Run: headless pygame with SDL's dummy video driver; simulated clock (each Clock.tick advances the game by its frame time, no real sleeping); random seed 0; keys injected as events and as key.get_pressed() state; mouse plan: one left click at the window centre at the start of phase 2, then a move to the lower-right quarter at the start of phase 3.
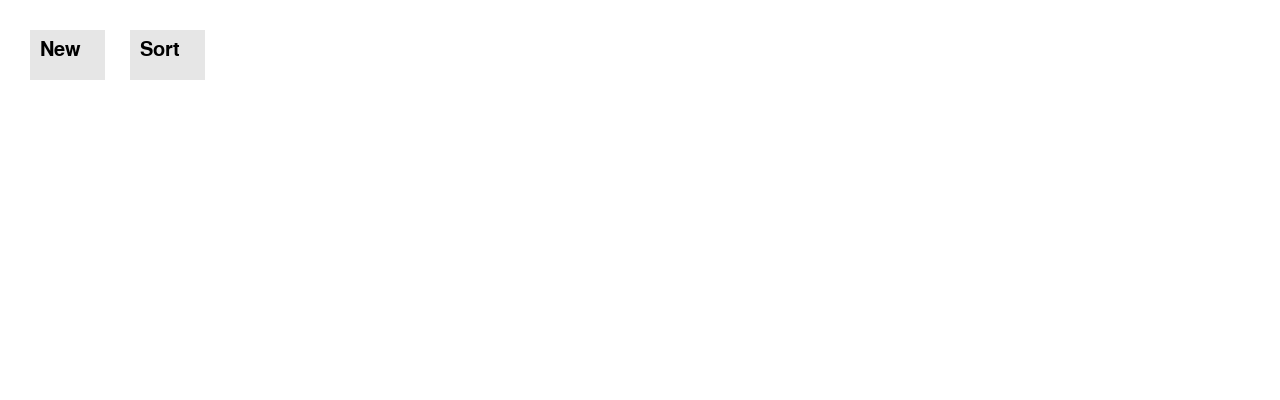
Frame 1 of 4 · flips 1–60 · no input
Frame 2 of 4 · flips 61–180 · clicked the window centre · tapped SPACE, RETURN · held RIGHT (→), D · screen unchanged from frame 1, image omitted
Frame 3 of 4 · flips 181–300 · moved the mouse to the lower-right quarter · held DOWN (↓), S · screen unchanged from frame 2, image omitted
Frame 4 of 4 · flips 301–420 · held LEFT (←), A, UP (↑), W · screen unchanged from frame 3, image omitted

The pygame program that drew these frames:

import pygame
import sys
import random
import time

WIDTH = 1280
HEIGHT = 400
BLACK = pygame.Color(0, 0, 0)

num_bars = 50
bar_witdh = 800/num_bars
space = 400/num_bars
sorting = False
bars = []

BLUE = (0, 0, 255)

# Initialize the pygame
pygame.init()

font = pygame.font.SysFont("Arial", 30)
clock = pygame.time.Clock()

# Create the screen
SCREEN = pygame.display.set_mode((WIDTH,HEIGHT))

# Set Background color
SCREEN.fill((255,255,255))
pygame.display.update()

def test(array):
    n = len(array)
    for i in range(n):
        for j in range(0, n-1-i):
            SCREEN.fill((255,255,255))
            for k in range(num_bars):
                x = (k * bar_witdh) + (k * space) + (WIDTH - (num_bars * bar_witdh + num_bars * space))/7
                height = bars[k]
                drawBar(x, height)
            pygame.display.update()
            time.sleep(1)
            if array[j] > array[j+1]:
                array[j], array[j+1] = array[j+1], array[j]

    while True:
        for event in pygame.event.get():
            if event.type == pygame.QUIT:
                pygame.quit()
                sys.exit()

def bubbleSort(bars):
    sorting = False
    for i in range(len(bars)-1):
        for j in range(0, len(bars)-1-i):
            #SCREEN.fill((255,255,255))
            #for k in range(len(bars)):
                #x = (k * bar_witdh) + (k * space) + (WIDTH - (num_bars * bar_witdh + num_bars * space))/2
                #pygame.draw.rect(SCREEN, ((0, 255, 255)), (x, 690, bar_witdh, bars[k]/(k+1)), 0, 6)
            #pygame.display.update()
            #time.sleep(1)
            if bars[j] < bars[j + 1]:
                bars[j], bars[j + 1] = bars[j + 1], bars[j]
                print(bars)
                SCREEN.fill((255,255,255))
                for k in range(len(bars)):
                    x = (k * bar_witdh) + (k * space) + (WIDTH - (num_bars * bar_witdh + num_bars * space))/2
                    if bars[k] is bars[j+1]:
                        red = 255
                        green = 130
                        blue = 80
                        last = k
                    else:
                        red = 0
                        blue = bars[k] * (-1)
                        green = 255 - blue
                    pygame.draw.rect(SCREEN, ((red, green, blue)), (x, 370, bar_witdh, bars[k]), 0, 6)
                    #op(x, bars[k], green, blue)
                pygame.display.update()
                time.sleep(0.05)

    red = 0
    blue = bars[last] * (-1)
    green = 255 - blue
    x = (last * bar_witdh) + (last * space) + (WIDTH - (num_bars * bar_witdh + num_bars * space))/2
    pygame.draw.rect(SCREEN, ((red, green, blue)), (x, 370, bar_witdh, bars[last]), 0, 6)
    pygame.display.update()
    print(last)
    while True:
        for event in pygame.event.get():
            if event.type == pygame.QUIT:
                pygame.quit()
                sys.exit()

def op(x, height, g, b):
    pygame.draw.rect(SCREEN, ((0, g, b)), (x, 370, bar_witdh, height), 0, 6)

def getHeight(num_bars):
    if num_bars <= 50:
        return 5
    if num_bars <= 100:
        return 2.5
    if num_bars <= 200:
        return 1.25
    else:
        return 1

def buttonSort(msg, x, y, w, h, ic, ac):
    mouse = pygame.mouse.get_pos()
    click = pygame.mouse.get_pressed()

    global sorting

    if x+w > mouse[0] > x and y+h > mouse[1] > y:
        pygame.draw.rect(SCREEN, ac, (x,y,w,h), 0)

        if click[0] == 1:
            sorting = True

    else:
        pygame.draw.rect(SCREEN, ic, (x, y, w, h), 0)

    text = font.render(msg, True, (0, 0, 0))
    SCREEN.blit(text, (x + 10, y + 10))

def buttonNewArray(msg, x, y, w, h, ic, ac):
    mouse = pygame.mouse.get_pos()
    click = pygame.mouse.get_pressed()

    if x+w > mouse[0] > x and y+h > mouse[1] > y:
        pygame.draw.rect(SCREEN, ac, (x,y,w,h), 0)

        if click[0] == 1:
            SCREEN.fill((255,255,255))
            bars.clear()
            mulitplayer = getHeight(num_bars)
            print(mulitplayer)
            for i in range(num_bars):
                height = random.randint(-num_bars*mulitplayer, -5)
                print(height)
                x = (i * bar_witdh) + (i * space) + (WIDTH - (num_bars * bar_witdh + num_bars * space))/2
                drawBar(x,height)
            print(bars)
            #pygame.display.update()

    else:
        pygame.draw.rect(SCREEN, ic, (x, y, w, h), 0)

    text = font.render(msg, True, (0, 0, 0))
    SCREEN.blit(text, (x + 10, y + 10))

def drawBar(x,height):
    blue = height * (-1)
    green = 255-blue
    pygame.draw.rect(SCREEN, (0,green,blue), (x, 370, bar_witdh, height), 0, 6)
    #pygame.draw.rect(SCREEN, BLUE, (x, 690, bar_witdh, height), 2)
    if not sorting:
        bars.append(height)

# for i in range(num_bars):
#     height = random.randint(-num_bars+5, -5)
#     print(height)
#     x = (i * bar_witdh) + (i * space) + (WIDTH - (num_bars * bar_witdh + num_bars * space))/2
#     drawBar(x,height)


# for i in range(num_bars):
#     height = random.randint(-100, -10)
#     x = (i * bar_witdh) + (i * space) + (WIDTH - (num_bars * bar_witdh + num_bars + space))/2
#     drawBar(x, height)

# for i in range(10):
#     drawBar(i*(-5),i*(-10))

# Game Loop
while True:
    buttonSort("Sort", 100 + 30, 30, 75, 50, (230, 230, 230), (200, 200, 200))
    buttonNewArray("New", 30, 30, 75, 50, (230, 230, 230), (200, 200, 200))
    pygame.display.update()

    if sorting:
        break

    for event in pygame.event.get():
        if event.type == pygame.QUIT:
            pygame.quit()
            sys.exit()


#bubbleSort(bars)
bubbleSort(bars)
